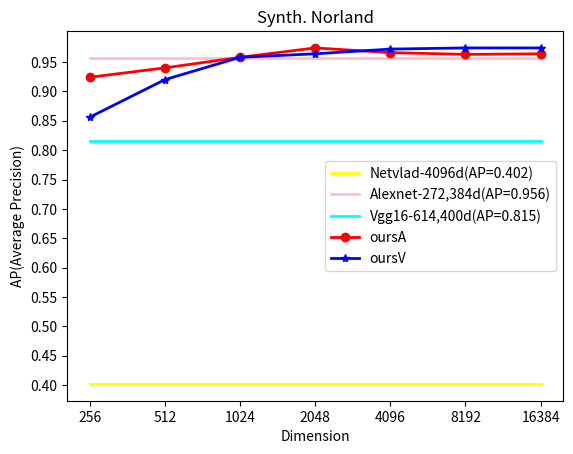

Write the Python code that produced this figure. (Note: this script raises an exception after producing the figure.)
import numpy as np
import matplotlib.pyplot as plt

def drawWithDimension(dataset, dimensions, netvlad, alexnet, vgg16, oursA, oursV):
    assert len(dimensions) == len(oursA) == len(oursV)
    netvlad_list = [netvlad]*len(dimensions)
    alexnet_list = [alexnet]*len(dimensions)
    vgg16_list = [vgg16]*len(dimensions)

    plt.figure(figsize=(6.4, 4.8))
    plt.title('{}'.format(dataset))
    plt.xlabel('Dimension')
    plt.ylabel('AP(Average Precision)')
    # plt.grid()
    plt.yticks(np.arange(0.3,1,0.05))
    # plt.xticks(dimensions)
    # plt.xscale('log',base=2)
    plt.plot(dimensions, netvlad_list, linewidth=2, color='yellow', label='Netvlad-4096d(AP={:.3f})'.format(netvlad))
    plt.plot(dimensions, alexnet_list, linewidth=2, color='pink', label='Alexnet-272,384d(AP={:.3f})'.format(alexnet))
    plt.plot(dimensions, vgg16_list, linewidth=2, color='cyan', label='Vgg16-614,400d(AP={:.3f})'.format(vgg16))
    plt.plot(dimensions, oursA, linewidth=2, color='red', marker='o', label='oursA')
    plt.plot(dimensions, oursV, linewidth=2, color='blue', marker='*', label='oursV')

    plt.legend()
    plt.show()
    plt.savefig('./results/{}_dimension.png'.format(dataset), dpi=95)
    plt.close()


if __name__ == '__main__':
    # draw the dimension
    # for synth.Norland
    dataset = 'Synth. Norland'
    dimensions = ['256', '512', '1024', '2048', '4096', '8192', '16384']
    netvlad = 0.402
    alexnet = 0.956
    vgg16 = 0.815
    oursA = [0.924, 0.940, 0.958, 0.974, 0.966, 0.963, 0.964]
    oursV = [0.856, 0.920, 0.958, 0.964, 0.972, 0.974, 0.974]
    drawWithDimension(dataset, dimensions, netvlad, alexnet, vgg16, oursA, oursV)

    # for robotcar(dbNight vs. qSnow)
    dataset = 'robotcar(dbNight vs. qSnow)'
    dimensions = ['256', '512', '1024', '2048', '4096', '8192', '16384']
    netvlad = 0.893
    alexnet = 0.657
    vgg16 = 0.810
    oursA = [0.503, 0.812, 0.916, 0.945, 0.968, 0.977, 0.979]
    oursV = [0.896, 0.914, 0.948, 0.964, 0.972, 0.980, 0.984]
    drawWithDimension(dataset, dimensions, netvlad, alexnet, vgg16, oursA, oursV)

